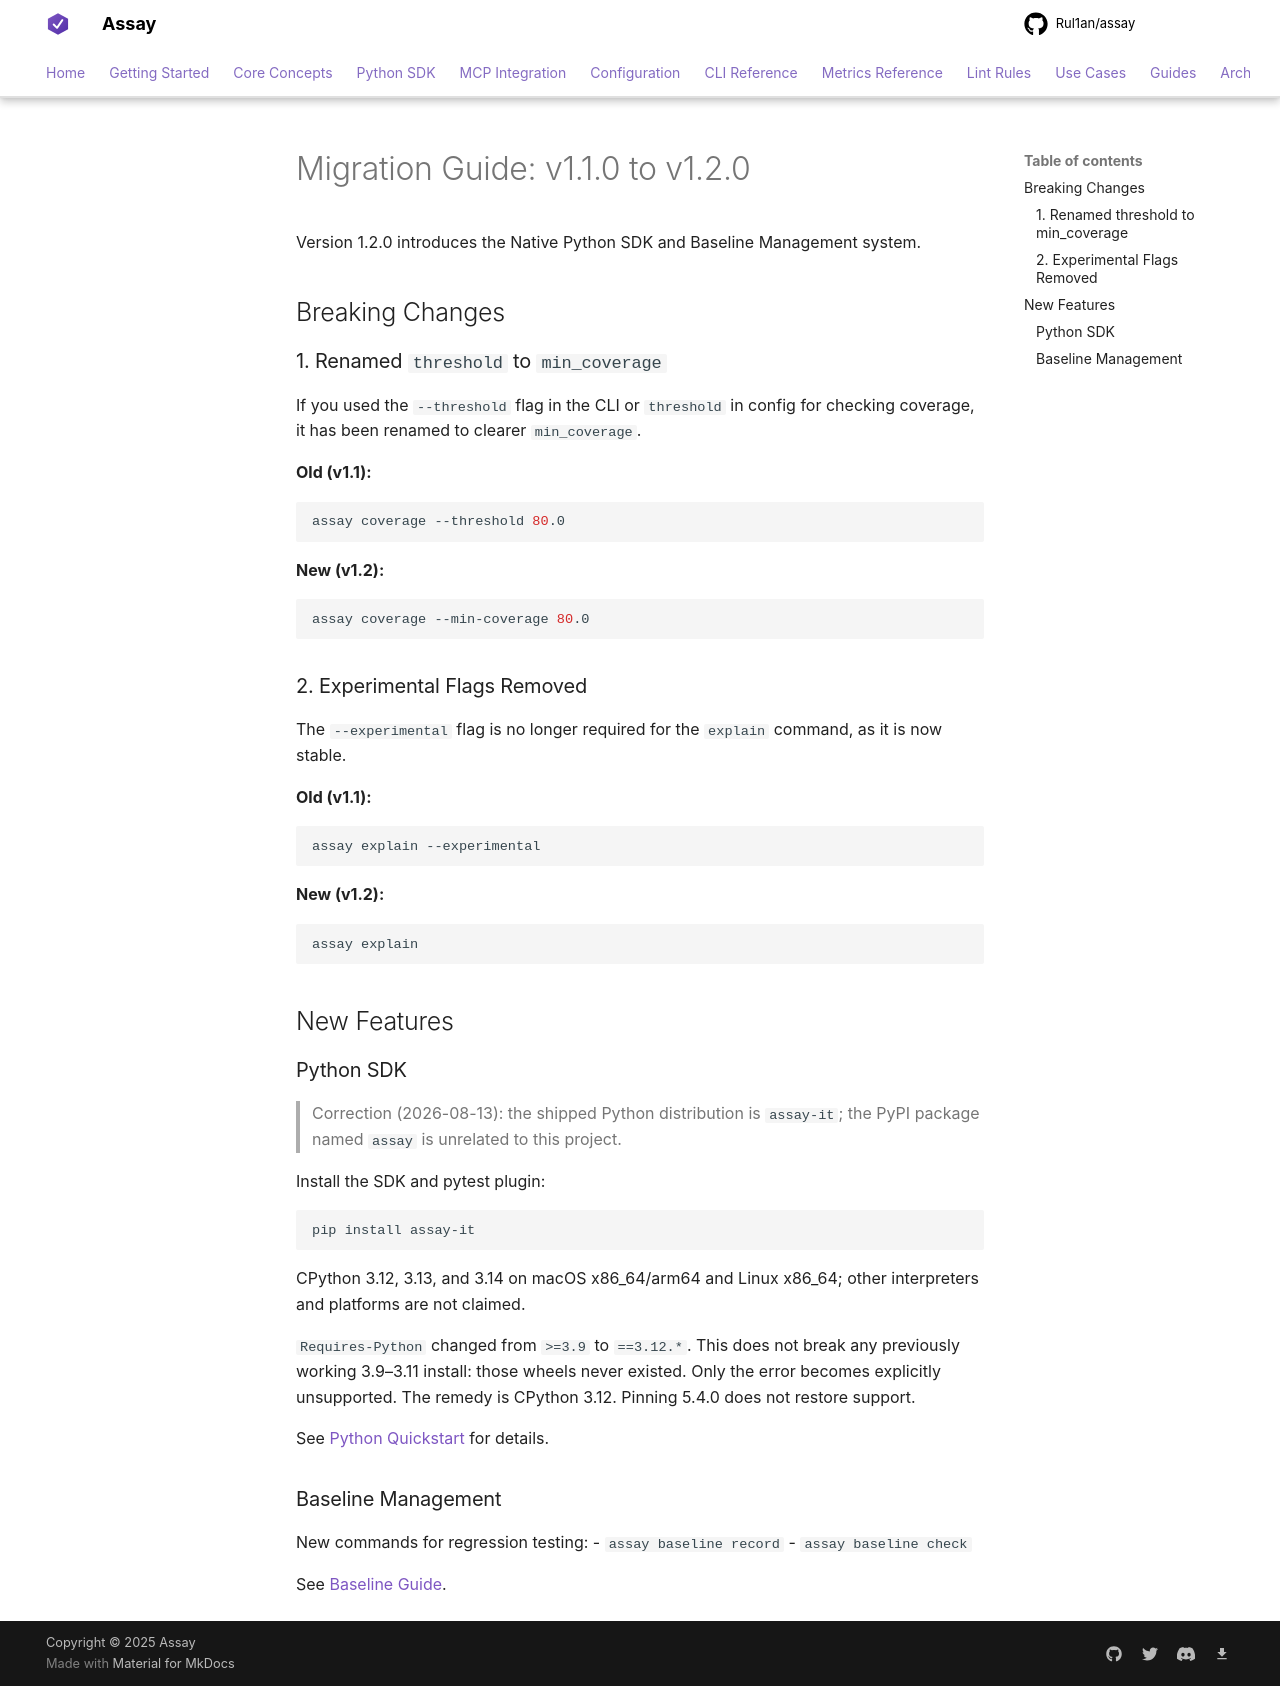

repository: Rul1an/assay · page: migration-v1.2/index.html · generator: mkdocs

# Migration Guide: v1.1.0 to v1.2.0

Version 1.2.0 introduces the Native Python SDK and Baseline Management system.

## Breaking Changes

### 1. Renamed `threshold` to `min_coverage`
If you used the `--threshold` flag in the CLI or `threshold` in config for checking coverage, it has been renamed to clearer `min_coverage`.

**Old (v1.1):**
```bash
assay coverage --threshold 80.0
```

**New (v1.2):**
```bash
assay coverage --min-coverage 80.0
```

### 2. Experimental Flags Removed
The `--experimental` flag is no longer required for the `explain` command, as it is now stable.

**Old (v1.1):**
```bash
assay explain --experimental
```

**New (v1.2):**
```bash
assay explain
```

## New Features

### Python SDK

> Correction (2026-08-13): the shipped Python distribution is `assay-it`; the PyPI package named `assay` is unrelated to this project.

Install the SDK and pytest plugin:
```bash
pip install assay-it
```

CPython 3.12, 3.13, and 3.14 on macOS x86_64/arm64 and Linux x86_64; other interpreters and platforms are not claimed.

`Requires-Python` changed from `>=3.9` to `==3.12.*`. This does not break
any previously working 3.9–3.11 install: those wheels never existed. Only
the error becomes explicitly unsupported. The remedy is CPython 3.12.
Pinning 5.4.0 does not restore support.


See [Python Quickstart](getting-started/python-quickstart.md) for details.

### Baseline Management
New commands for regression testing:
- `assay baseline record`
- `assay baseline check`

See [Baseline Guide](guides/baseline-guide.md).
